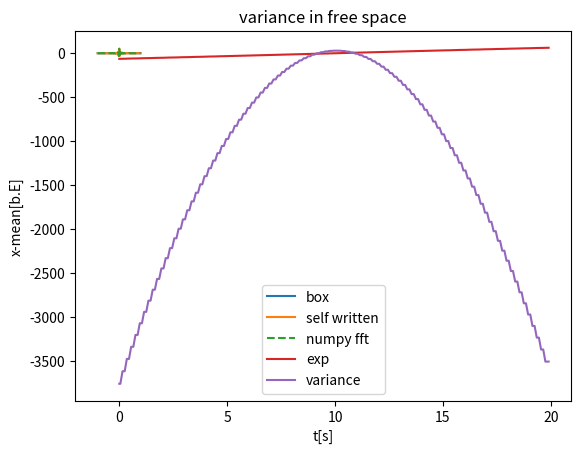

Here is the Python script that generated this plot: (Note: this script raises an exception after producing the figure.)
# load standard libraries

import numpy as np   # standard numerics library

import matplotlib.pyplot as plt   # for making plots

%matplotlib inline

#create discrete Fourier transform-function:
#takes an L>0 and 0< #a ∈2ℕ for the length and the number of grid points respectively and returns the discrete
#Fourier Transformation of the array a
def DFT(a,inverse=False): #no need for L
    
    #if L<0:# or N<0:
    #    raise ValueError('The lenght and number of gridpoints needs to be a positive number.')
    if len(a)%2==1:
        raise ValueError('Number of gridpoints needs to be an even number.')
    #define the sign of the exponent:
    s=1 if inverse else -1
    #create grid:
    #x=np.linspace(-L/2,L/2,len(a)) #unnötig
    #dx=L/N
    #result array A
    A=[]
    def transform(k):
        Ak=0
        for i in range(len(a)):
            Ak+=a[i]*np.exp(2j*np.pi*k*i*s/len(a))
        if inverse:
            return Ak/len(a)
        else:
            return Ak
    for i in range(len(a)):
        A.append(transform(i))
    return np.roll(A,-int(len(A)/2)) #rearrange
#inverse DFT outsourced:
def iDFT(A,L,N):
    return DFT(A,L,N,inverse=True)

#box function: expected outcome: sinc(x)
grid=100
a=np.linspace(-1,1-2/grid,grid)
def box(x,T,N):
    b=np.zeros(N)
    b[abs(x)<=T]=1
    return b
x=box(a,.5,grid)
plt.plot(a,x,label='box')
plt.plot(a,np.real(DFT(x)),label='self written')
plt.plot(a,np.real(np.fft.fftshift(np.fft.fft(x))),'--',label='numpy fft')
plt.title('Fourier transform of the box function')
plt.xlabel('$x$ and $\omega$')
plt.ylabel('y')
plt.legend()

#defining the gaussian with all parameters
def gaussian(x,mu,sig,p0):
    return 1/np.sqrt(np.sqrt(2*np.pi)*sig**2)*np.exp(-((x-mu)**2/(4*sig**2)))*np.exp(-1j*p0*x)

# define the grid
L = 20
npoints = 256
x=np.linspace(-L/2,L/2-L/npoints,npoints)
dx=np.diff(x).mean()
# parameters of the wave packet
x0 = -5;
sigma = 1;
p0 = 1;

#time steps
dt = 0.1;
tsteps = 200;

#potential 
Vpot=0



from numpy.fft import fft,ifft,fftshift,ifftshift
#define k space
k=fftshift(np.fft.fftfreq(npoints,d=dx))
dk=np.diff(k).mean()
Ekin=k**2/2
#kinetic energy

class wavePacket:
    #initialize wave packet
    def __init__(self,x,x0,sigma,p0,V,Ekin):
        self.x0,self.sigma,self.p0,self.V,self.Ekin=x0,sigma,p0,V,Ekin
        k=fftshift(np.fft.fftfreq(npoints,d=dx))
        dk=np.diff(k).mean()
        #first state
        self.initialstate=gaussian(x,x0,sigma,p0)
        self.xstates=[self.initialstate]
        self.pstates=[]
        #list with all timesteps
        self.tste=[0]
    #time evolution
    def propagate(self,t,dt):
        #first an half step
        self.xstates.append(np.exp(-1j*dt*self.V/2)*self.xstates[0])
        self.pstates.append(fft(self.initialstate))
        self.tste.append(dt/2)
        for time in range(int(t/2)-1):
            #moving in pulse space
            self.pstates.append(np.exp(-1j*self.Ekin*dt)*self.pstates[-1])      
            #transforming back to x space
            self.xstates.append(ifft(self.pstates[-1]))  
            #moving  in x space
            self.xstates.append(np.exp(-1j*dt*self.V)*self.xstates[-1])
            #transforming to pulse
            self.pstates.append(fft(self.xstates[-1]))
            self.tste.append(self.tste[-1]+dt)
            self.tste.append(self.tste[-1]+dt)
        # a last half time step at the end
        self.xstates.append(np.exp(-1j*dt*self.V/2)*self.xstates[-1])
        self.tste.append(self.tste[-1]+dt/2)
        return self.xstates
    def return_nxvector(self,n):
        #gives back the vector at time n
        return self.xstates[n]
    def var_exp(self):
        #calculate the variance and mean at each time step
        exp=[]
        var=[]
        for Psi in self.xstates:
            exp.append(np.sum(np.conj(Psi)*x*Psi))
            var.append(np.sum(np.conj(Psi)*x**2*Psi)-exp[-1]**2)
        return exp,var
                     


#starting state
x=np.linspace(-L/2,L/2-L/npoints,npoints)
#creating our wave Packet
state=wavePacket(x,x0,sigma,p0,Vpot,Ekin)
#moving our package
state.propagate(tsteps,dt)
#calculating the mean and variance of our vector
exp,var=state.var_exp()
#plotting mean and variance at the time steps
plt.plot(state.tste,np.real(exp),label="exp")
plt.title("expected x value in free space")
plt.xlabel("t[s]")
plt.ylabel("x-mean[b.E]")
plt.legend()


plt.plot(state.tste,np.real(var),label="variance")
plt.title("variance in free space")
plt.xlabel("t[s]")
plt.ylabel("x-mean[b.E]")
plt.legend()

#animation
from matplotlib import animation
from IPython.display import HTML

fig, ax = plt.subplots()
# add axis specifications
line, = ax.plot([],[],label='Re{$\Psi(x)$}')
linei,=ax.plot([],[],'--',label='Im{$\Psi(x)$}')

plt.ylim(-1,1)
plt.xlim(-L/2,L/2)
plt.legend()
plt.xlabel('x')
plt.ylabel('Real part of wave function')
plt.title('Propagation of gaussian wave packet in free space')
def animate(t):
    # assign current wave function to y
    # x is gloabaly defined
 #time evolution
    xdata=state.return_nxvector(t)
    line.set_data(x,np.sqrt(np.real(xdata)**2+np.imag(xdata)**2))
    #plt.legend()
    #plt.text(-9.5,.9,'t=%.1fs'%t,ha='left',va='top',bbox=dict(facecolor='white', alpha=1))
    return (line,)

anim = animation.FuncAnimation(fig, animate,
                               frames=np.arange(0,tsteps,1), # t-values
                               interval=dt*1e3, # wait time before displaying new frame in ms
                               blit=True)

HTML(anim.to_jshtml())

#defining our harmonic oscillator
def harmonic_oscillator(x):
    return 1/2*x**2
L = 20
npoints = 256
x=np.linspace(-L/2,L/2,npoints)
dx=np.diff(x).mean()
# parameters of the wave packet
x0 = -2;
sigma = 1;
p0 = 0;

#time steps
dt = 0.1;
tsteps = 50;
#Ekin
k=fftshift(np.fft.fftfreq(npoints,d=dx))
dk=np.diff(k).mean()
Ekin=k**2/2

#potential 
Vpot=harmonic_oscillator(x)

harmonic_wave=wavePacket(x,x0,sigma,p0,Vpot,Ekin)

harmonic_wave.propagate(tsteps,dt)
exp,var=harmonic_wave.var_exp()
plt.plot(harmonic_wave.tste,np.real(exp),label="mean")
plt.title("expected x value in a Harmonic Potential")
plt.xlabel("t[s]")
plt.ylabel("x-mean[b.E]")
plt.legend()


plt.plot(harmonic_wave.tste,np.real(var),label="variance")
plt.title("x-variance in a Harmonic Potential")
plt.xlabel("t[s]")
plt.ylabel("x-variance[b.E]")
plt.legend()

#animation
from matplotlib import animation
from IPython.display import HTML

fig, ax = plt.subplots()
# add axis specifications
line, = ax.plot([],[],label='Re{$\Psi(x)$}')
linei,=ax.plot([],[],'--',label='Im{$\Psi(x)$}')

plt.ylim(-1,1)
plt.xlim(-L/2,L/2)
plt.legend()
plt.xlabel('x')
plt.ylabel('Real part of wave function')
plt.title('Propagation of gaussian wave packet in an harmonic potential')
def animate2(t):
    # assign current wave function to y
    # x is gloabaly defined
 #time evolution
    xdata=harmonic_wave.return_nxvector(t)
    line.set_data(x,np.sqrt(np.real(xdata)**2+np.imag(xdata)**2))
    #plt.legend()
    #plt.text(-9.5,.9,'t=%.1fs'%t,ha='left',va='top',bbox=dict(facecolor='white', alpha=1))
    return (line,)

anim = animation.FuncAnimation(fig, animate2,
                               frames=np.arange(0,tsteps,1), # t-values
                               interval=dt*1e3, # wait time before displaying new frame in ms
                               blit=True)

HTML(anim.to_jshtml())

# define the grid
L = 40
npoints = 512
x=np.linspace(-L/2,L/2+40/512,512)
dx=np.diff(x).mean()
# parameters of the wave packet
x0 = -10;
sigma = 2;
p0 = 1;# try also 1.5 and 2

#time steps
dt = 0.1;
tsteps = 500;

def step(x,T,N):
    b=np.zeros(N)
    b[x>T]=1
    return b
stepfct=step(x,5,512)


k=fftshift(np.fft.fftfreq(npoints,d=dx))
dk=np.diff(k).mean()
Ekin=k**2/2

stepwave=wavePacket(x,x0,sigma,p0,stepfct,Ekin)
stepwave.propagate(tsteps,dt)
exp,var=stepwave.var_exp()
plt.plot(stepwave.tste,np.real(exp),label="mean")
plt.title("expected x value with a potential step")
plt.xlabel("t[s]")
plt.ylabel("x-mean[b.E]")
plt.legend()


plt.plot(stepwave.tste,np.real(var),label="variance")
plt.title("variance with a potential step")
plt.xlabel("t[s]")
plt.ylabel("x-mean[b.E]")
plt.legend()

#animation
from matplotlib import animation
from IPython.display import HTML

fig, ax = plt.subplots()
# add axis specifications
line, = ax.plot([],[],label='Re{$\Psi(x)$}')
linei,=ax.plot([],[],'--',label='Im{$\Psi(x)$}')
plt.plot(x,stepfct)
plt.xlim(-L/2,L/2)
plt.legend()
plt.xlabel('x')
plt.ylabel('Real part of wave function')
plt.title('Propagation of gaussian wave packet in an harmonic potential')
def animate3(t):
    # assign current wave function to y
    # x is gloabaly defined
 #time evolution
    xdata=stepwave.return_nxvector(t)
    line.set_data(x,np.sqrt(np.real(xdata)**2+np.imag(xdata)**2))
    #plt.legend()
    #plt.text(-9.5,.9,'t=%.1fs'%t,ha='left',va='top',bbox=dict(facecolor='white', alpha=1))
    return (line,)

anim = animation.FuncAnimation(fig, animate3,
                               frames=np.arange(0,tsteps,1), # t-values
                               interval=dt*1e3, # wait time before displaying new frame in ms
                               blit=True)

HTML(anim.to_jshtml())

